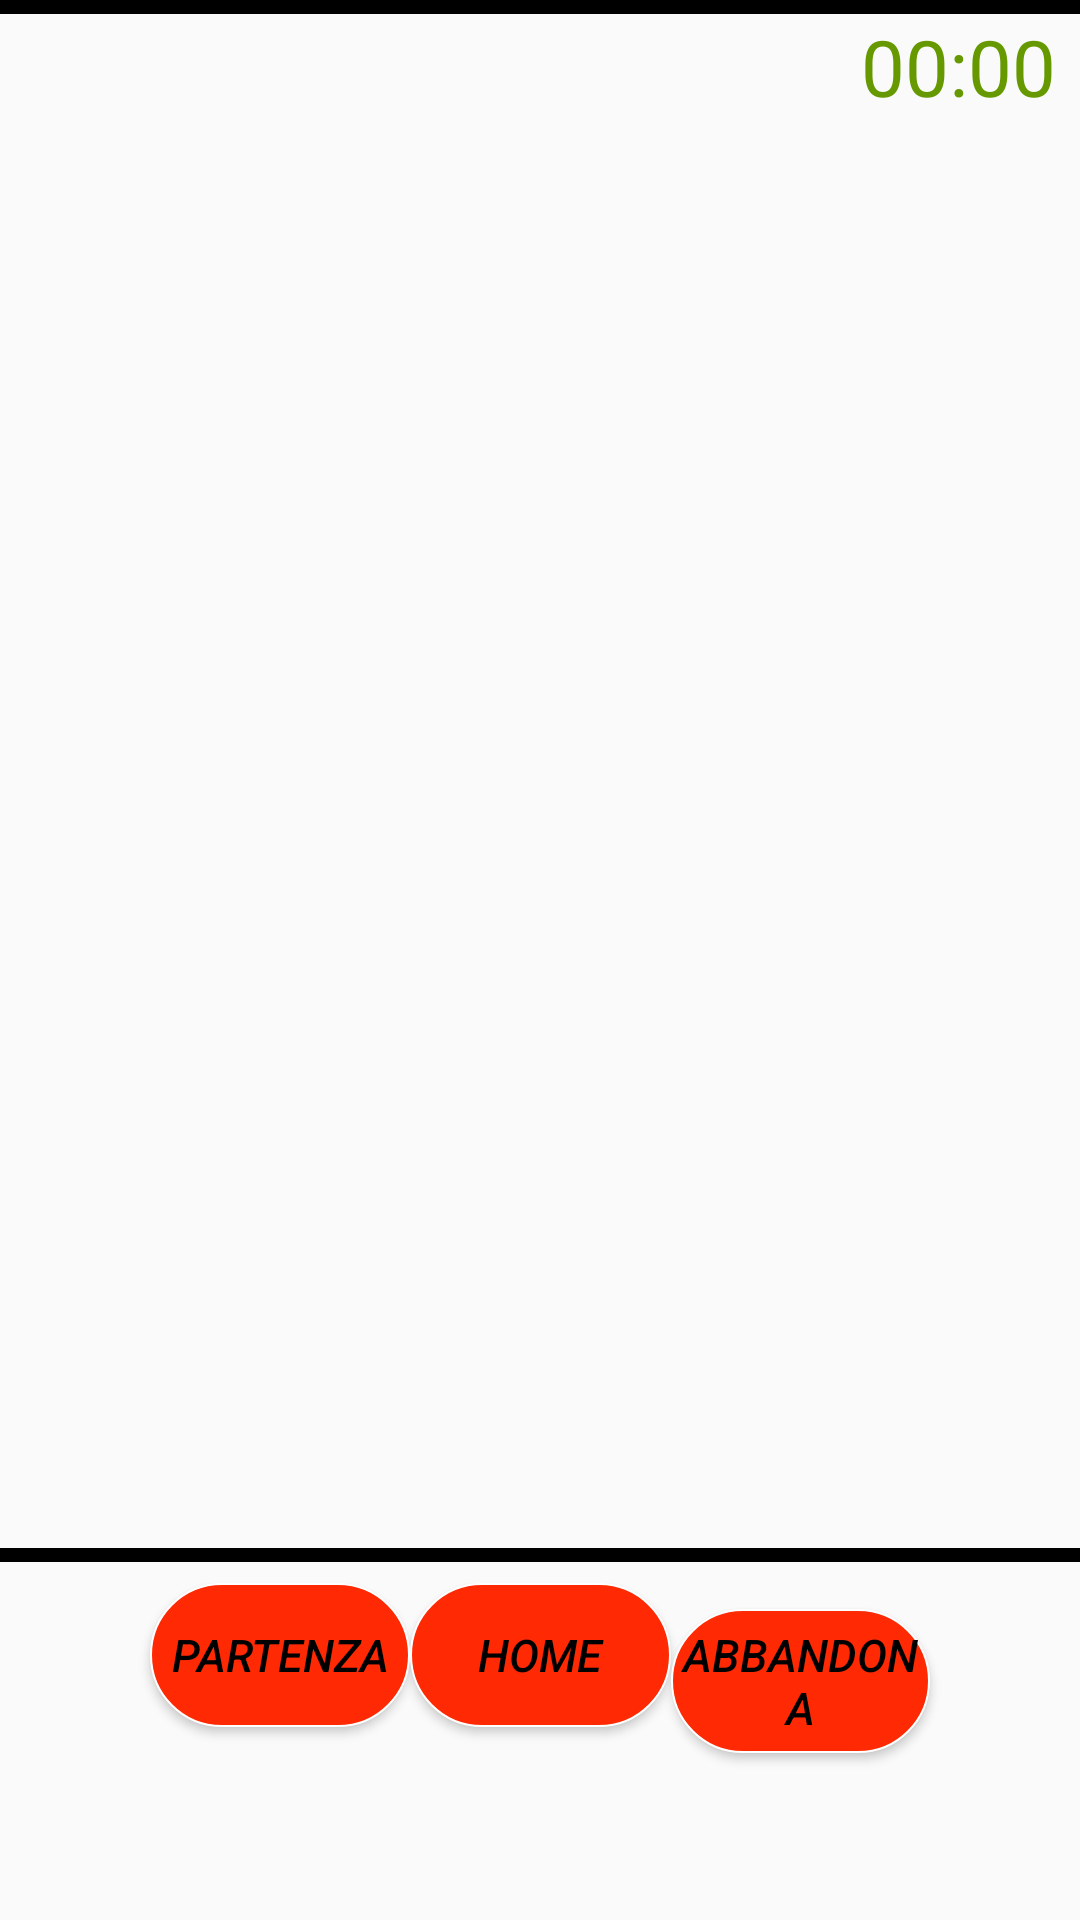

This screen was rendered from an Android layout file. Write that file and the resources it references.
<!-- AndroidManifest.xml: application theme AppTheme -->
<!-- res/layout/activity_svolgimento.xml -->
<?xml version="1.0" encoding="utf-8"?>
<android.support.v4.widget.DrawerLayout xmlns:android="http://schemas.android.com/apk/res/android"
    xmlns:app="http://schemas.android.com/apk/res-auto"
    xmlns:tools="http://schemas.android.com/tools"
    android:layout_width="match_parent"
    android:layout_height="match_parent"
    android:orientation="vertical"
    android:id="@+id/drawer_svolgimento"
    tools:context="it.unibs.ing.fp.fitnessunibs.Svolgimento">

    <LinearLayout
        android:layout_width="match_parent"
        android:layout_height="match_parent"
        android:orientation="vertical">

        <View
            android:id="@+id/lineaSotto"
            android:layout_width="match_parent"
            android:layout_height="0dp"
            android:layout_weight="0.03"
            android:background="@android:color/black" />

        <LinearLayout
            android:layout_width="match_parent"
            android:layout_height="0dp"
            android:layout_weight="0.8"
            android:orientation="vertical">

            <LinearLayout
                android:layout_width="match_parent"
                android:layout_height="wrap_content"
                android:layout_weight="1.3">

                <Chronometer
                    android:id="@+id/chrono"
                    android:layout_width="wrap_content"
                    android:layout_height="match_parent"
                    android:layout_marginLeft="287dp"
                    android:gravity="center_vertical|center_horizontal"
                    android:textColor="@android:color/holo_green_dark"
                    android:textSize="26sp" />

                <Button
                    android:id="@+id/btnAiutoSvolgimento"
                    android:layout_width="50dp"
                    android:layout_height="wrap_content"
                    android:layout_marginLeft="220dp"
                    android:background="@drawable/info"
                    android:elevation="0dp"
                    android:scaleX="0.7" />

            </LinearLayout>


            <TextView
                android:id="@+id/textDialogo1"
                android:layout_width="wrap_content"
                android:layout_height="match_parent"
                android:layout_marginLeft="275dp"
                android:layout_weight="1.9"
                android:textAlignment="center"
                android:textColor="@android:color/holo_green_dark"
                android:textSize="24sp" />

        </LinearLayout>

        <LinearLayout
            android:layout_width="match_parent"
            android:layout_height="0dp"
            android:layout_weight="2.4"
            android:orientation="vertical">

            <TextView
                android:id="@+id/txtCountdown"
                android:layout_width="match_parent"
                android:layout_height="0dp"
                android:layout_weight="1"
                android:gravity="center_vertical|center_horizontal"
                android:textAlignment="center"
                android:textAllCaps="true"
                android:textColor="@color/rosso"
                android:textSize="30sp"
                android:textStyle="bold" />

            <Button
                android:id="@+id/btnEsercizio"
                android:layout_width="match_parent"
                android:layout_height="0dp"
                android:layout_weight="3"
                android:background="@android:color/transparent"
                android:gravity="center_horizontal"
                android:textAlignment="center"
                android:textColor="@android:color/holo_red_dark"
                android:textSize="24sp" />


        </LinearLayout>

        <View
            android:id="@+id/lineaSotto2"
            android:layout_width="match_parent"
            android:layout_height="0dp"
            android:layout_weight="0.03"
            android:background="@android:color/black" />

        <LinearLayout
            android:layout_width="match_parent"
            android:layout_height="0dp"
            android:layout_marginTop="7dp"
            android:layout_weight="0.7">

            <Button
                android:id="@+id/btnPartenza"
                style="@style/bottoniGenerali"
                android:layout_width="wrap_content"
                android:layout_height="wrap_content"
                android:layout_marginLeft="50dp"
                android:layout_marginRight="0dp"
                android:layout_weight="1.3"
                android:text="@string/partenza"
                android:textAlignment="center" />

            <Button
                android:id="@+id/btnHome"
                style="@style/bottoniGenerali"
                android:layout_width="wrap_content"
                android:layout_height="wrap_content"
                android:layout_marginLeft="0dp"
                android:layout_marginRight="0dp"
                android:layout_weight="0.9"
                android:gravity="center"
                android:text="@string/home"
                android:textAlignment="center" />


            <Button
                android:id="@+id/btnAbbandona"
                style="@style/bottoniGenerali"
                android:layout_width="wrap_content"
                android:layout_height="wrap_content"
                android:layout_marginLeft="0dp"
                android:layout_marginRight="50dp"
                android:layout_weight="1.2"
                android:gravity="center"
                android:text="@string/abbandona"
                android:textAlignment="center" />

        </LinearLayout>
    </LinearLayout>

</android.support.v4.widget.DrawerLayout>
<!-- resources referenced by this layout -->
<resources>
  <color name="rosso">#ff0606</color>
  <string name="abbandona">Abbandona</string>
  <string name="home">Home</string>
  <string name="partenza">Partenza</string>
  <style name="bottoniGenerali">
          <item name="android:textColor">@color/nero</item>
          <item name="android:textSize">15sp</item>
          <item name="android:gravity">center</item>
          <item name="android:textStyle">italic</item>
          <item name="android:background">@drawable/bottoni_serie</item>
  
      </style>
  <style name="AppTheme" parent="Theme.AppCompat.Light.DarkActionBar">
          
          <item name="colorPrimary">@color/arancio</item>
          <item name="colorPrimaryDark">@color/actionBar</item>
          <item name="actionBarSize">50dp</item>
          <item name="colorAccent">@color/hint</item>
      </style>
  <color name="nero">#000000</color>
  <!-- drawable bottoni_serie (drawable) -->
  <?xml version="1.0" encoding="utf-8"?>
  <selector xmlns:android="http://schemas.android.com/apk/res/android">
      <item android:state_focused="true" android:state_pressed="true" android:drawable="@drawable/fermo_menu_scorrevole"/>
      <item android:state_focused="false" android:state_pressed="true" android:drawable="@drawable/fermo_menu_scorrevole" />
      <item android:drawable="@drawable/premuto_menu_scorrevole"/>
  </selector>
  <color name="arancio">#ff2a04</color>
  <color name="actionBar">#ea0b04</color>
  <color name="hint">#ff2a04</color>
  <!-- drawable fermo_menu_scorrevole (drawable) -->
  <?xml version="1.0" encoding="utf-8"?>
  <shape xmlns:android="http://schemas.android.com/apk/res/android">
  <gradient
      android:startColor="#c70505"
      android:endColor="#ee5b48"
      android:angle="90"/>
      <corners
          android:radius="45dp"/>
  <stroke
      android:width="0.8dp"
      android:color="@color/bianco"/>
  </shape>
  <!-- drawable premuto_menu_scorrevole (drawable) -->
  <?xml version="1.0" encoding="utf-8"?>
  <shape xmlns:android="http://schemas.android.com/apk/res/android">
      <gradient
          android:startColor="@color/arancio"
          android:endColor="@color/arancio"
          android:angle="90"/>
      <corners
          android:radius="45dp"/>
      <stroke
          android:width="0.8dp"
          android:color="@color/bianco"/>
  
  </shape>
  <color name="bianco">#ffffff</color>
</resources>
